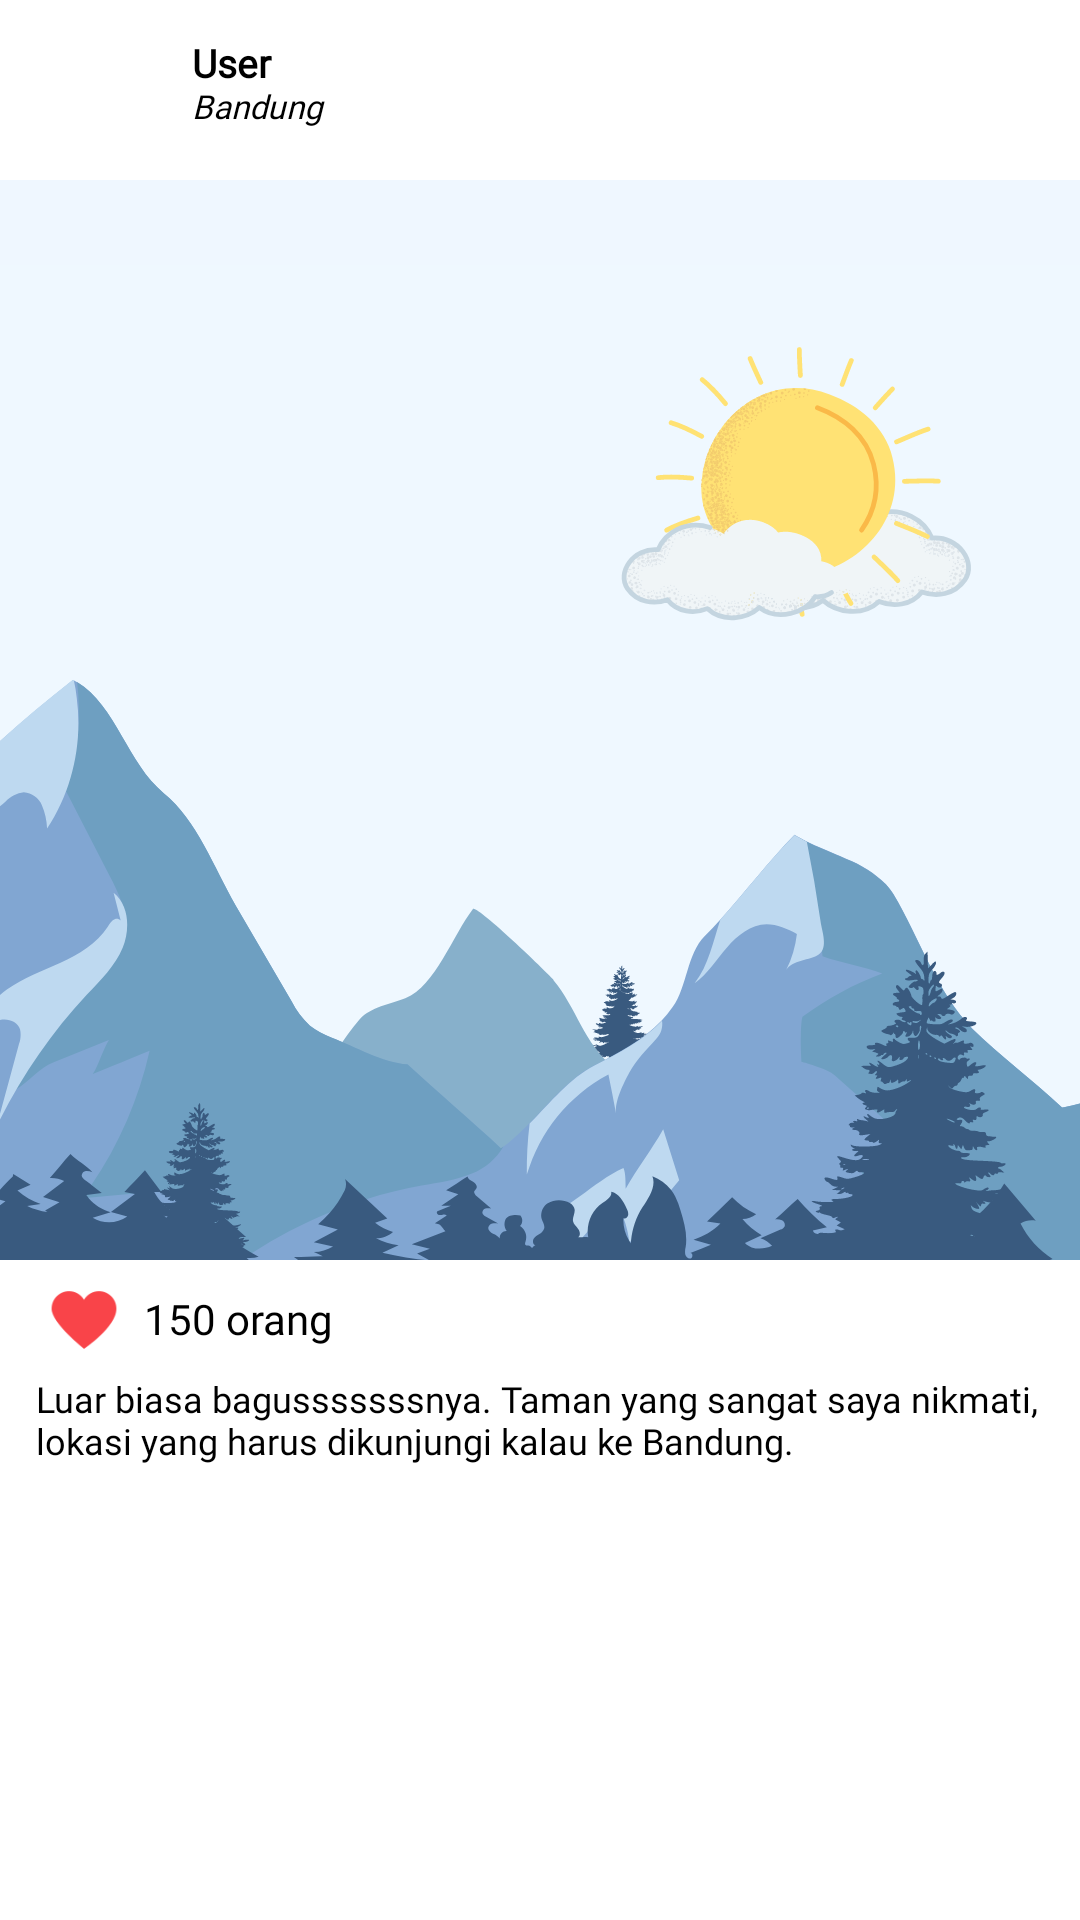

Android layout source for this screen:
<!-- AndroidManifest.xml: application theme Theme.UrbanNavigator -->
<!-- res/layout/layout_post_home.xml -->
<?xml version="1.0" encoding="utf-8"?>
<androidx.constraintlayout.widget.ConstraintLayout xmlns:android="http://schemas.android.com/apk/res/android"
    xmlns:app="http://schemas.android.com/apk/res-auto"
    xmlns:tools="http://schemas.android.com/tools"
    android:layout_width="match_parent"
    android:layout_height="wrap_content"
    android:layout_margin="16dp"
    android:layout_marginHorizontal="4dp"
    android:paddingBottom="12dp"
    android:background="@color/white">

    <com.google.android.material.imageview.ShapeableImageView
        android:id="@+id/ivUserProfile"
        android:layout_width="40dp"
        android:layout_height="40dp"
        android:layout_marginTop="8dp"
        android:layout_marginStart="16dp"
        app:shapeAppearanceOverlay="@style/circleImageView"
        android:src="@drawable/ic_user_post"
        app:layout_constraintStart_toStartOf="parent"
        app:layout_constraintTop_toTopOf="parent"
        />

    <LinearLayout
        android:layout_width="0dp"
        android:layout_height="wrap_content"
        app:layout_constraintEnd_toEndOf="parent"
        app:layout_constraintStart_toEndOf="@id/ivUserProfile"
        app:layout_constraintTop_toTopOf="@id/ivUserProfile"
        app:layout_constraintBottom_toBottomOf="@id/ivUserProfile"
        android:layout_marginHorizontal="8dp"
        android:orientation="vertical"
        >
        <TextView
            android:id="@+id/tvUsernameUser"
            android:layout_width="match_parent"
            android:layout_height="wrap_content"
            android:text="User"
            android:textStyle="bold"
            android:textSize="13sp"
            android:includeFontPadding="false"
            android:fontFamily="@font/poppins_bold"
            android:textColor="@color/black"
            />

        <TextView
            android:id="@+id/tvLocationUser"
            android:layout_width="match_parent"
            android:layout_height="wrap_content"
            android:includeFontPadding="false"
            android:textSize="11sp"
            android:text="Bandung"
            android:fontFamily="@font/poppins"
            android:textStyle="italic"
            android:textColor="@color/black"
            />
    </LinearLayout>

    <ImageView
        android:id="@+id/ivPost"
        android:layout_width="0dp"
        android:layout_height="0dp"
        app:layout_constraintStart_toStartOf="parent"
        app:layout_constraintEnd_toEndOf="parent"
        app:layout_constraintDimensionRatio="1"
        android:layout_marginTop="12dp"
        android:scaleType="centerCrop"
        android:src="@drawable/img_background_forest"
        app:layout_constraintTop_toBottomOf="@id/ivUserProfile"
        />

    <ImageView
        android:id="@+id/ivFavorite"
        android:layout_width="24dp"
        android:layout_height="24dp"
        app:layout_constraintStart_toStartOf="parent"
        app:layout_constraintTop_toBottomOf="@id/ivPost"
        android:layout_marginStart="16dp"
        android:layout_marginTop="8dp"
        android:src="@drawable/ic_fav"
        />

    <TextView
        android:layout_width="0dp"
        android:layout_height="wrap_content"
        app:layout_constraintEnd_toEndOf="parent"
        app:layout_constraintTop_toTopOf="@id/ivFavorite"
        app:layout_constraintBottom_toBottomOf="@id/ivFavorite"
        app:layout_constraintStart_toEndOf="@id/ivFavorite"
        android:layout_marginHorizontal="8dp"
        android:includeFontPadding="false"
        android:textColor="@color/black"
        android:fontFamily="@font/poppins"
        android:text="150 orang"
        />

    <TextView
        android:id="@+id/tvDescPost"
        android:layout_width="0dp"
        android:layout_height="wrap_content"
        android:layout_marginTop="8dp"
        android:layout_marginHorizontal="12dp"
        android:fontFamily="@font/poppins_medium"
        android:includeFontPadding="false"
        android:textSize="12sp"
        android:textColor="@color/black"
        android:text="Luar biasa bagusssssssnya. Taman yang sangat saya nikmati, lokasi yang harus dikunjungi kalau ke Bandung."
        app:layout_constraintStart_toStartOf="parent"
        app:layout_constraintEnd_toEndOf="parent"
        app:layout_constraintTop_toBottomOf="@id/ivFavorite"
        />

</androidx.constraintlayout.widget.ConstraintLayout>
<!-- resources referenced by this layout -->
<resources>
  <color name="black">#FF000000</color>
  <color name="white">#FFFFFFFF</color>
  <!-- drawable ic_fav: png bitmap (drawable, 1354 bytes) -->
  <!-- drawable img_background_forest: png bitmap (drawable, 112423 bytes) -->
  <style name="circleImageView" parent="">
          <item name="cornerFamily">rounded</item>
          <item name="cornerSize">50%</item>
      </style>
  <style name="Theme.UrbanNavigator" parent="Base.Theme.UrbanNavigator">
          <item name="android:spinnerDropDownItemStyle">@style/mySpinnerItemStyle</item>
      </style>
  <style name="Base.Theme.UrbanNavigator" parent="Theme.Material3.DayNight">
          
          
          <item name="colorPrimary">@color/blue</item>
          <item name="colorPrimaryVariant">@color/sky_blue_three</item>
          <item name="colorOnPrimary">@color/deep_blue_two</item>
  
          <item name="colorSecondary">@color/deep_blue_two</item>
          <item name="colorSecondaryVariant">@color/blue</item>
          <item name="colorOnSecondary">@color/blue_trans_70</item>
      </style>
  <style name="mySpinnerItemStyle" parent="@android:style/Widget.Holo.DropDownItem.Spinner">
          <item name="android:textColor">@color/black</item>
          <item name="fontFamily">@font/inter</item>
          <item name="android:fontFamily">@font/inter</item>
          <item name="android:textSize">12sp</item>
      </style>
  <color name="blue">#6E9FC1</color>
  <color name="sky_blue_three">#EFF8FF</color>
  <color name="deep_blue_two">#39597E</color>
  <color name="blue_trans_70">#d9e9f6</color>
</resources>
